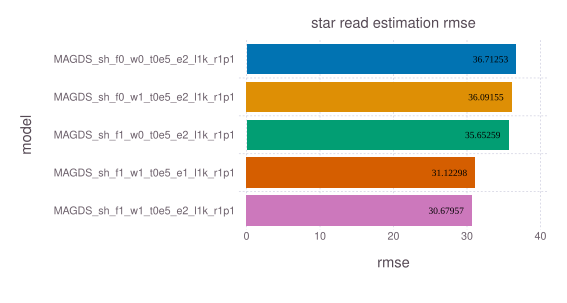

The data file committed next to this chart (first rows):
model, rmse, time, memory
MAGDS_sh_f0_w0_t0e5_e2_l1k_r1p1, 36.71, 13.61, 4176
MAGDS_sh_f0_w1_t0e5_e2_l1k_r1p1, 36.09, 13.61, 4176
MAGDS_sh_f1_w0_t0e5_e2_l1k_r1p1, 35.65, 35.05, 4176
MAGDS_sh_f1_w1_t0e5_e1_l1k_r1p1, 31.12, 35.29, 4176
MAGDS_sh_f1_w1_t0e5_e2_l1k_r1p1, 30.68, 34.82, 75496
